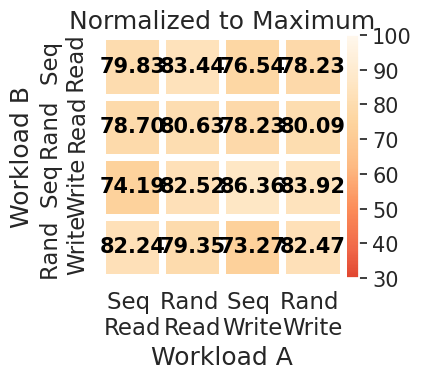

Generate this figure with matplotlib:
import pandas as pd
import numpy as np
import matplotlib.pyplot as plt
import seaborn as sns

plt.figure(figsize=(4.5,4))
sns.set_style("whitegrid", {"font.sans_serif":["simhei", "Arial"]}) # 白色单线格，且展示中文
sns.set(font="simhei")#遇到标签需要汉字的可以在绘图前加上这句

# print(type(np.random.rand(4,4)))


percentage_data = [
    [79.83, 83.44, 76.54, 78.23],
    [78.70, 80.63, 78.23, 80.09 ],
    [74.19, 82.52, 86.36, 83.92],
    [82.24, 79.35, 73.27, 82.47]
]



df = pd.DataFrame(
    np.array(percentage_data),
    index = ["Seq \n Read","Rand \nRead","Seq \nWrite","Rand \nWrite"],
    columns = ["Seq \nRead","Rand \nRead","Seq \nWrite","Rand \nWrite"]
)
sns.set(font_scale=1.5)  # 修改字体比例
# plt.rc('font',family='Times New Roman',size=12)
cmap = sns.cubehelix_palette(start = 1.5, rot = 3, gamma=0.8,as_cmap = True)

ax = sns.heatmap(df, linewidths=5,annot=True, linecolor='white',annot_kws={'size':15,'weight':'bold', 'color':'black'},
                 fmt=".2f", vmin=30, vmax= 100,center=50 ,cmap = "OrRd_r",square=True,
                 cbar_kws={"shrink": 1.0, 'pad':0.015,"ticks":[0,10,20,30,40,50,60,70,80,90,100]})  # 颜色刻度条的设置)

# 获取颜色刻度条对象
cbar = ax.collections[0].colorbar
cbar_ax = cbar.ax

# 设置颜色刻度条的边框颜色和线宽
cbar_ax.spines['top'].set_visible(True)
cbar_ax.spines['right'].set_visible(True)
cbar_ax.spines['bottom'].set_visible(True)
cbar_ax.spines['left'].set_linewidth(2)
cbar_ax.spines['left'].set_edgecolor('black')
cbar.ax.tick_params(labelsize=15)


"""
data：矩阵数据集，可以使numpy的数组（array），如果是pandas的dataframe，则df的index/column信息会分别对应到heatmap的columns和rows
vmax,vmin, 图例中最大值和最小值的显示值，没有该参数时默认不显示
linewidths,热力图矩阵之间的间隔大小
cmap，热力图颜色
ax，绘制图的坐标轴，否则使用当前活动的坐标轴。
annot，annotate的缩写，annot默认为False，当annot为True时，在heatmap中每个方格写入数据。
annot_kws，当annot为True时，可设置各个参数，包括大小，颜色，加粗，斜体字等：
sns.heatmap(x, annot=True, ax=ax2, annot_kws={'size':9,'weight':'bold', 'color':'blue'}) 
fmt，格式设置，决定annot注释的数字格式，小数点后几位等；
cbar : 是否画一个颜色条
cbar_kws : 颜色条的参数，关键字同 fig.colorbar，可以参考：matplotlib自定义colorbar颜色条-以及matplotlib中的内置色条。
mask，遮罩
"""





plt.title("Normalized to Maximum")
plt.xlabel("Workload A")
plt.ylabel("Workload B")

plt.tight_layout()

# plt.show()

plt.savefig('heatmap_after.pdf', bbox_inches='tight',pad_inches=0.0)